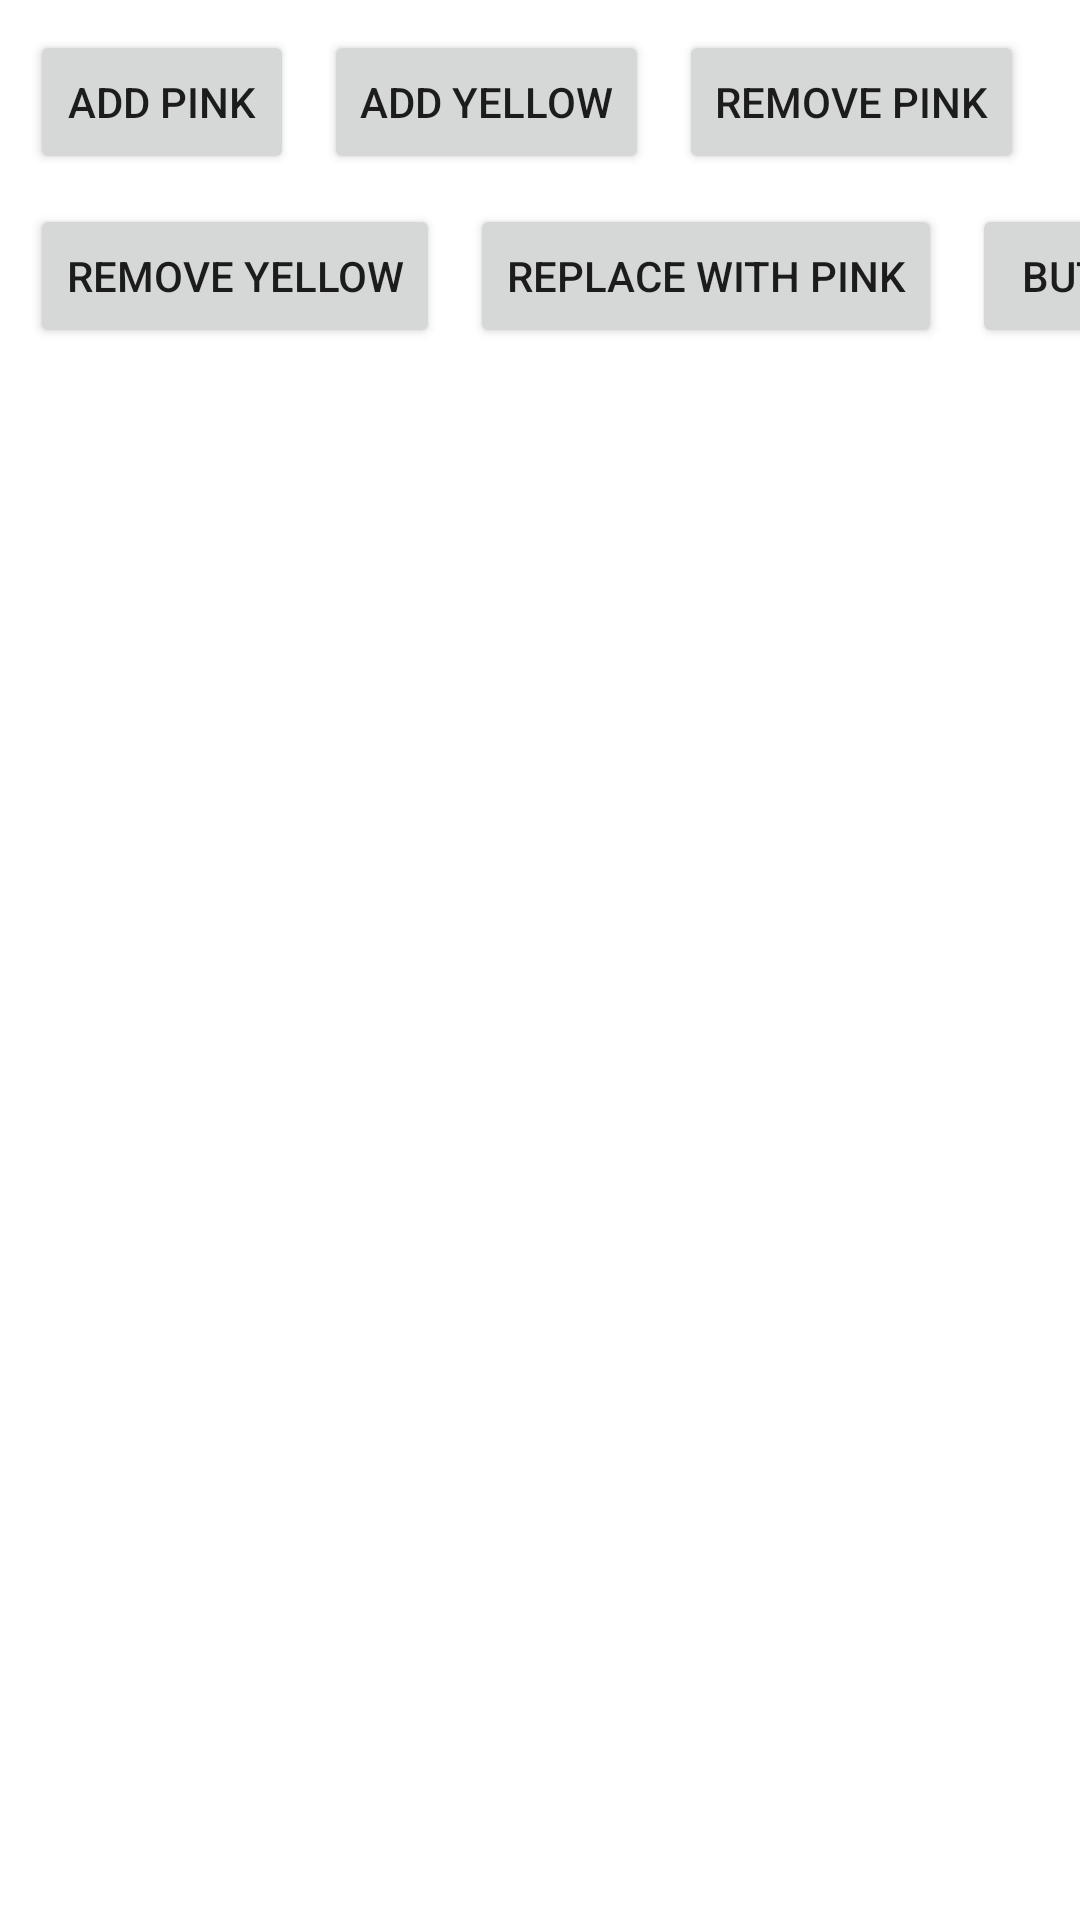

Layout XML and referenced resources for this Android screen:
<!-- AndroidManifest.xml: application theme Theme.Fragmentintro -->
<!-- res/layout/activity_main.xml -->
<?xml version="1.0" encoding="utf-8"?>
<androidx.constraintlayout.widget.ConstraintLayout xmlns:android="http://schemas.android.com/apk/res/android"
    xmlns:app="http://schemas.android.com/apk/res-auto"
    xmlns:tools="http://schemas.android.com/tools"
    android:layout_width="match_parent"
    android:layout_height="match_parent"
    tools:context=".MainActivity">

    <Button
        android:id="@+id/button"
        android:layout_width="wrap_content"
        android:layout_height="wrap_content"
        android:layout_marginStart="10dp"
        android:layout_marginTop="10dp"
        android:onClick="addPinkFragment"
        android:text="Add Pink"
        app:layout_constraintStart_toStartOf="parent"
        app:layout_constraintTop_toTopOf="parent" />

    <Button
        android:id="@+id/button2"
        android:layout_width="wrap_content"
        android:layout_height="wrap_content"
        android:layout_marginStart="10dp"
        android:layout_marginTop="10dp"
        android:onClick="addYellowFragment"
        android:text="Add yellow"
        app:layout_constraintStart_toEndOf="@+id/button"
        app:layout_constraintTop_toTopOf="parent" />

    <Button
        android:id="@+id/button3"
        android:layout_width="wrap_content"
        android:layout_height="wrap_content"
        android:layout_marginStart="10dp"
        android:layout_marginTop="10dp"
        android:onClick="removePinkFragment"
        android:text="Remove pink"
        app:layout_constraintStart_toEndOf="@+id/button2"
        app:layout_constraintTop_toTopOf="parent" />

    <Button
        android:id="@+id/button4"
        android:layout_width="wrap_content"
        android:layout_height="wrap_content"
        android:layout_marginStart="10dp"
        android:layout_marginTop="10dp"
        android:onClick="removeYellowFragment"
        android:text="Remove yellow"
        app:layout_constraintStart_toStartOf="parent"
        app:layout_constraintTop_toBottomOf="@+id/button" />

    <Button
        android:id="@+id/button5"
        android:layout_width="wrap_content"
        android:layout_height="wrap_content"
        android:layout_marginStart="10dp"
        android:layout_marginTop="10dp"
        android:onClick="replaceWithPinkFragment"
        android:text="Replace with pink"
        app:layout_constraintStart_toEndOf="@+id/button4"
        app:layout_constraintTop_toBottomOf="@+id/button2" />

    <Button
        android:id="@+id/button6"
        android:layout_width="wrap_content"
        android:layout_height="wrap_content"
        android:layout_marginStart="10dp"
        android:layout_marginTop="10dp"
        android:text="Button"
        app:layout_constraintStart_toEndOf="@+id/button5"
        app:layout_constraintTop_toBottomOf="@+id/button3" />

    <FrameLayout
        android:id="@+id/container"
        android:layout_width="0dp"
        android:layout_height="0dp"
        app:layout_constraintBottom_toBottomOf="parent"
        app:layout_constraintEnd_toEndOf="parent"
        app:layout_constraintStart_toStartOf="parent"
        app:layout_constraintTop_toBottomOf="@+id/button5">

    </FrameLayout>
</androidx.constraintlayout.widget.ConstraintLayout>
<!-- resources referenced by this layout -->
<resources>
  <style name="Theme.Fragmentintro" parent="Theme.MaterialComponents.DayNight.DarkActionBar">
          
          <item name="colorPrimary">@color/purple_500</item>
          <item name="colorPrimaryVariant">@color/purple_700</item>
          <item name="colorOnPrimary">@color/white</item>
          
          <item name="colorSecondary">@color/teal_200</item>
          <item name="colorSecondaryVariant">@color/teal_700</item>
          <item name="colorOnSecondary">@color/black</item>
          
          <item name="android:statusBarColor">?attr/colorPrimaryVariant</item>
          
      </style>
  <!-- not gathered from this repository: default colours our renderer supplied (Android Studio template values) -->
  <color name="purple_500">#FF6200EE</color>
  <color name="purple_700">#FF3700B3</color>
  <color name="teal_200">#FF03DAC5</color>
  <color name="teal_700">#FF018786</color>
  <color name="black">#FF000000</color>
  <color name="white">#FFFFFFFF</color>
</resources>
